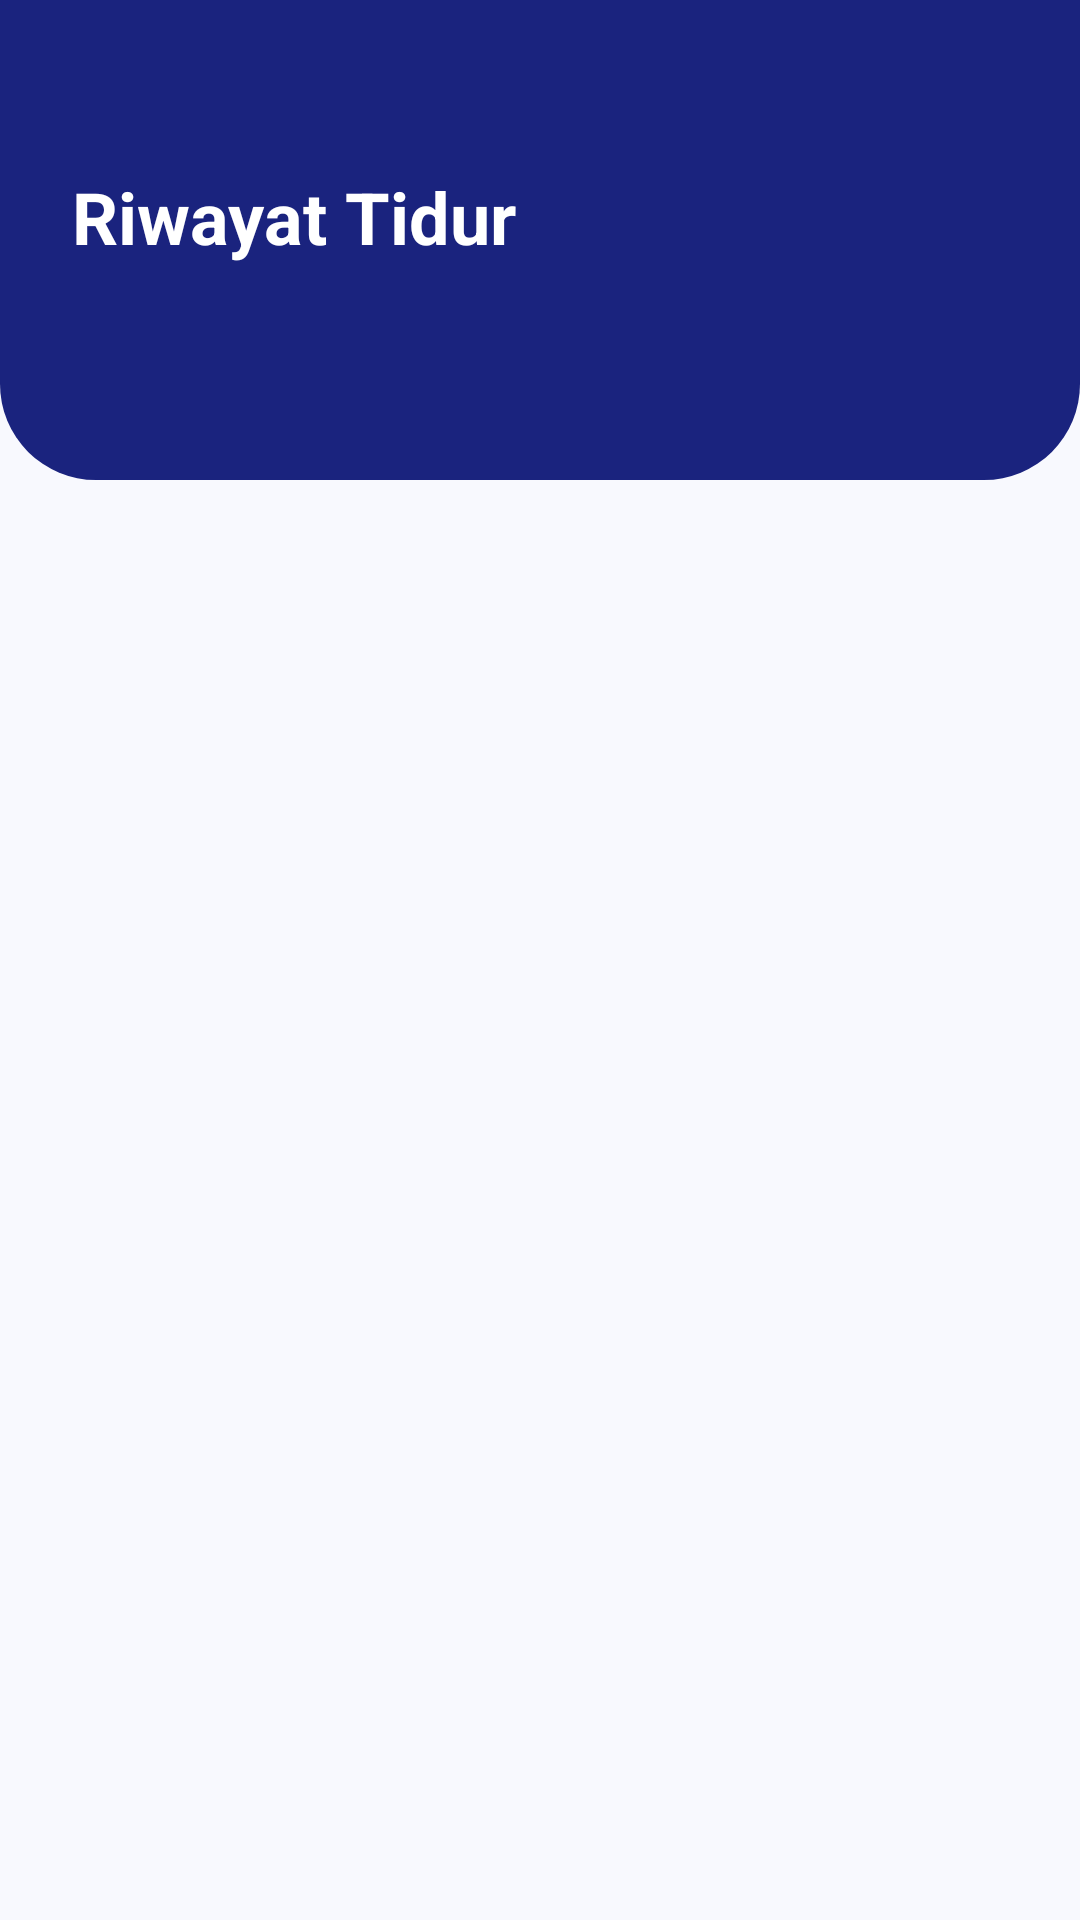

Write the Android layout XML for this screen, with the resource values it uses.
<!-- AndroidManifest.xml: application theme Theme.RestUPSkripsiRafieRojagatBachri -->
<!-- res/layout/fragment_history.xml -->
<?xml version="1.0" encoding="utf-8"?>
<androidx.constraintlayout.widget.ConstraintLayout xmlns:android="http://schemas.android.com/apk/res/android"
    xmlns:app="http://schemas.android.com/apk/res-auto"
    xmlns:tools="http://schemas.android.com/tools"
    android:layout_width="match_parent"
    android:layout_height="match_parent"
    android:background="@color/bg_light">

    <View
        android:id="@+id/view_header"
        android:layout_width="match_parent"
        android:layout_height="160dp"
        android:background="@drawable/bg_header_rounded"
        app:layout_constraintTop_toTopOf="parent"/>

    <TextView
        android:id="@+id/tv_title_history"
        android:layout_width="wrap_content"
        android:layout_height="wrap_content"
        android:text="@string/riwayat_tidur"
        android:textSize="24sp"
        android:textStyle="bold"
        android:textColor="@color/white"
        android:layout_marginStart="24dp"
        android:layout_marginTop="56dp"
        app:layout_constraintStart_toStartOf="parent"
        app:layout_constraintTop_toTopOf="parent"/>

    <androidx.recyclerview.widget.RecyclerView
        android:id="@+id/rv_history"
        android:layout_width="match_parent"
        android:layout_height="0dp"
        android:paddingHorizontal="16dp"
        android:paddingTop="16dp"
        android:paddingBottom="120dp"
        android:clipToPadding="false"
        app:layout_constraintBottom_toBottomOf="parent"
        app:layout_constraintTop_toBottomOf="@id/view_header" />

    <include
        android:id="@+id/layout_empty_history"
        layout="@layout/layout_empty_state"
        android:layout_width="match_parent"
        android:layout_height="wrap_content"
        android:visibility="gone"
        app:layout_constraintBottom_toBottomOf="parent"
        app:layout_constraintTop_toBottomOf="@id/view_header" />

    <ProgressBar
        android:id="@+id/progressBar"
        android:layout_width="wrap_content"
        android:layout_height="wrap_content"
        android:visibility="gone"
        android:indeterminateTint="@color/sleep_primary"
        app:layout_constraintBottom_toBottomOf="parent"
        app:layout_constraintEnd_toEndOf="parent"
        app:layout_constraintStart_toStartOf="parent"
        app:layout_constraintTop_toTopOf="parent" />

    <include
        android:id="@+id/layout_skeleton"
        layout="@layout/layout_history_skeleton"
        android:layout_width="match_parent"
        android:layout_height="0dp"
        android:visibility="gone"
        app:layout_constraintBottom_toBottomOf="parent"
        app:layout_constraintTop_toBottomOf="@id/view_header" />

</androidx.constraintlayout.widget.ConstraintLayout>
<!-- res/layout/layout_empty_state.xml (included above) -->
<?xml version="1.0" encoding="utf-8"?>
<LinearLayout xmlns:android="http://schemas.android.com/apk/res/android"
    xmlns:app="http://schemas.android.com/apk/res-auto"
    android:layout_width="match_parent"
    android:layout_height="wrap_content"
    android:gravity="center"
    android:orientation="vertical"
    android:padding="32dp"
    android:visibility="gone">

    <ImageView
        android:id="@+id/iv_empty"
        android:layout_width="150dp"
        android:layout_height="150dp"
        android:src="@drawable/ic_moon"
        android:contentDescription="@string/belum_ada_data"
        app:tint="#DDE1FF" />

    <TextView
        android:id="@+id/tv_empty_title"
        android:layout_width="wrap_content"
        android:layout_height="wrap_content"
        android:layout_marginTop="24dp"
        android:text="@string/belum_ada_data"
        android:textColor="@color/sleep_primary"
        android:textSize="20sp"
        android:textStyle="bold" />

    <TextView
        android:id="@+id/tv_empty_desc"
        android:layout_width="wrap_content"
        android:layout_height="wrap_content"
        android:layout_marginTop="8dp"
        android:gravity="center"
        android:text="@string/mulai_aktivitas_desc"
        android:textColor="@color/text_gray"
        android:textSize="14sp" />

</LinearLayout>
<!-- res/layout/layout_history_skeleton.xml (included above) -->
<?xml version="1.0" encoding="utf-8"?>
<LinearLayout xmlns:android="http://schemas.android.com/apk/res/android"
    xmlns:app="http://schemas.android.com/apk/res-auto"
    android:layout_width="match_parent"
    android:layout_height="match_parent"
    android:orientation="vertical">

    <com.facebook.shimmer.ShimmerFrameLayout
        android:id="@+id/shimmer_view_container"
        android:layout_width="match_parent"
        android:layout_height="wrap_content"
        app:shimmer_auto_start="true"
        app:shimmer_duration="1000">

        <LinearLayout
            android:layout_width="match_parent"
            android:layout_height="wrap_content"
            android:orientation="vertical">

            
            <include layout="@layout/item_history_skeleton" />
            <include layout="@layout/item_history_skeleton" />
            <include layout="@layout/item_history_skeleton" />
            <include layout="@layout/item_history_skeleton" />
            <include layout="@layout/item_history_skeleton" />

        </LinearLayout>
    </com.facebook.shimmer.ShimmerFrameLayout>
</LinearLayout>
<!-- res/layout/item_history_skeleton.xml (included above) -->
<?xml version="1.0" encoding="utf-8"?>
<com.google.android.material.card.MaterialCardView xmlns:android="http://schemas.android.com/apk/res/android"
    xmlns:app="http://schemas.android.com/apk/res-auto"
    android:layout_width="match_parent"
    android:layout_height="wrap_content"
    android:layout_marginHorizontal="16dp"
    android:layout_marginVertical="8dp"
    app:cardCornerRadius="16dp"
    app:cardElevation="0dp"
    app:cardBackgroundColor="@color/card_dark"
    app:strokeWidth="1dp"
    app:strokeColor="#30363D">

    <androidx.constraintlayout.widget.ConstraintLayout
        android:layout_width="match_parent"
        android:layout_height="wrap_content"
        android:padding="16dp">

        <View
            android:id="@+id/v1"
            android:layout_width="80dp"
            android:layout_height="20dp"
            android:background="@drawable/bg_skeleton"
            app:layout_constraintStart_toStartOf="parent"
            app:layout_constraintTop_toTopOf="parent" />

        <View
            android:id="@+id/v2"
            android:layout_width="120dp"
            android:layout_height="14dp"
            android:layout_marginTop="8dp"
            android:background="@drawable/bg_skeleton"
            app:layout_constraintStart_toStartOf="parent"
            app:layout_constraintTop_toBottomOf="@id/v1" />

        <View
            android:id="@+id/v3"
            android:layout_width="60dp"
            android:layout_height="24dp"
            android:background="@drawable/bg_skeleton"
            app:layout_constraintBottom_toBottomOf="parent"
            app:layout_constraintEnd_toEndOf="parent"
            app:layout_constraintTop_toTopOf="parent" />

    </androidx.constraintlayout.widget.ConstraintLayout>
</com.google.android.material.card.MaterialCardView>
<!-- resources referenced by this layout -->
<resources>
  <color name="bg_light">#F8F9FE</color>
  <color name="card_dark">#FFFFFF</color>
  <color name="sleep_primary">#1A237E</color>
  <color name="text_gray">#757575</color>
  <color name="white">#FFFFFFFF</color>
  <!-- drawable bg_header_rounded (drawable) -->
  <?xml version="1.0" encoding="utf-8"?>
  <shape xmlns:android="http://schemas.android.com/apk/res/android"
      android:shape="rectangle">
      <solid android:color="@color/sleep_primary"/> <corners
      android:bottomLeftRadius="32dp"
      android:bottomRightRadius="32dp"/>
  </shape>
  <string name="belum_ada_data">Belum Ada Data</string>
  <string name="mulai_aktivitas_desc">Mulai aktivitasmu hari ini agar kami bisa memberikan analisis terbaik.</string>
  <string name="riwayat_tidur">Riwayat Tidur</string>
  <style name="Theme.RestUPSkripsiRafieRojagatBachri" parent="Base.Theme.RestUPSkripsiRafieRojagatBachri" />
  <style name="Base.Theme.RestUPSkripsiRafieRojagatBachri" parent="Theme.Material3.DayNight.NoActionBar">
          <item name="android:windowBackground">@color/bg_light</item>
          <item name="colorPrimary">@color/sleep_primary</item>
          <item name="colorOnPrimary">@color/white</item>
          <item name="colorAccent">@color/sleep_accent</item>
          <item name="android:windowActivityTransitions">true</item>
          <item name="android:windowAnimationStyle">@style/CustomActivityAnimation</item>
      </style>
  <color name="sleep_accent">#58A6FF</color>
  <style name="CustomActivityAnimation" parent="@android:style/Animation.Activity">
          <item name="android:activityOpenEnterAnimation">@anim/slide_in_right</item>
          <item name="android:activityOpenExitAnimation">@anim/slide_out_left</item>
          <item name="android:activityCloseEnterAnimation">@anim/slide_in_left</item>
          <item name="android:activityCloseExitAnimation">@anim/slide_out_right</item>
      </style>
</resources>
